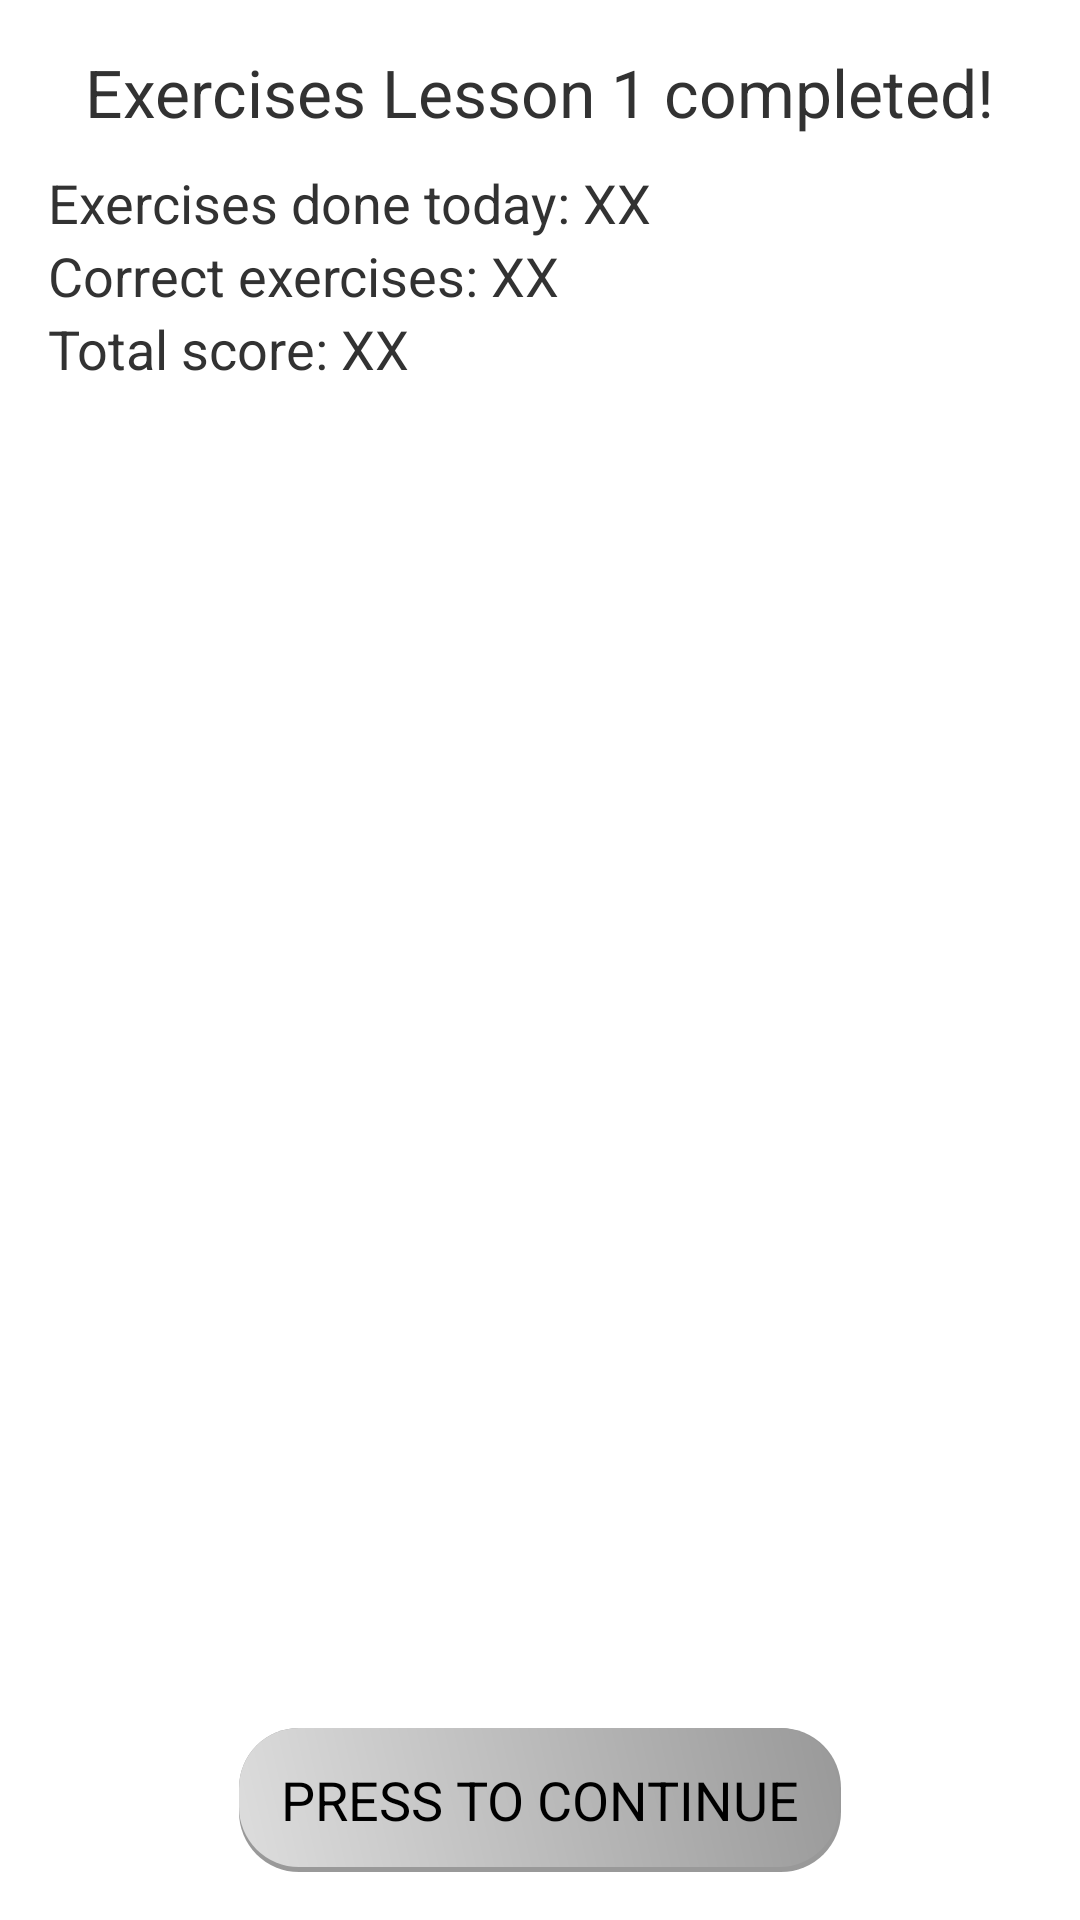

Layout XML and referenced resources for this Android screen:
<!-- AndroidManifest.xml: application theme EnglishTrainingDayTheme -->
<!-- res/layout/activity_results.xml -->
<RelativeLayout xmlns:android="http://schemas.android.com/apk/res/android"
    xmlns:tools="http://schemas.android.com/tools"
    android:layout_width="match_parent"
    android:layout_height="match_parent"
    android:paddingBottom="@dimen/activity_vertical_margin"
    android:paddingLeft="@dimen/activity_horizontal_margin"
    android:paddingRight="@dimen/activity_horizontal_margin"
    android:paddingTop="@dimen/activity_vertical_margin"
    tools:context="com.android.tfc.englishtrainingday.activities.ResultsActivity">

    <TextView
        android:id="@+id/txtTitle"
        android:layout_width="wrap_content"
        android:layout_height="wrap_content"
        android:layout_centerHorizontal="true"
        android:layout_marginBottom="10dp"
        android:text="Exercises Lesson 1 completed!"
        android:textSize="@dimen/textsize_item_L" />

    <TextView
        android:id="@+id/txtExercisesDone"
        android:layout_width="match_parent"
        android:layout_height="wrap_content"
        android:layout_below="@+id/txtTitle"
        android:text="Exercises done today: XX"
        android:textSize="@dimen/textsize_item" />

    <TextView
        android:id="@+id/txtExercisesOk"
        android:layout_width="match_parent"
        android:layout_height="wrap_content"
        android:layout_below="@+id/txtExercisesDone"
        android:text="Correct exercises: XX"
        android:textSize="@dimen/textsize_item" />

    <TextView
        android:id="@+id/txtScore"
        android:layout_width="match_parent"
        android:layout_height="wrap_content"
        android:layout_below="@+id/txtExercisesOk"
        android:text="Total score: XX"
        android:textSize="@dimen/textsize_item" />

    <LinearLayout
        android:id="@+id/graph"
        android:layout_width="match_parent"
        android:layout_height="match_parent"
        android:layout_below="@+id/txtScore"
        android:layout_marginBottom="@dimen/graph_margin_bottom"
        android:orientation="vertical" />

    <Button
        android:id="@+id/buttonResults"
        android:layout_width="wrap_content"
        android:layout_height="wrap_content"
        android:layout_alignParentBottom="true"
        android:layout_centerHorizontal="true"
        android:background="@drawable/shadow_button_message"
        android:text="@string/button_continue" />


</RelativeLayout>
<!-- resources referenced by this layout -->
<resources>
  <dimen name="activity_horizontal_margin">16dp</dimen>
  <dimen name="activity_vertical_margin">16dp</dimen>
  <dimen name="graph_margin_bottom">75dp</dimen>
  <dimen name="textsize_item">18sp</dimen>
  <dimen name="textsize_item_L">22sp</dimen>
  <!-- drawable shadow_button_message (drawable) -->
  <?xml version="1.0" encoding="utf-8"?>
  <layer-list xmlns:android="http://schemas.android.com/apk/res/android">
  
      <item android:drawable="@drawable/shadow_rectangle_round_corners" />
  
      <item
          android:bottom="5px"
          android:drawable="@drawable/button_message"
          android:right="2px" />
  
  </layer-list>
  <string name="button_continue">PRESS TO CONTINUE</string>
  <style name="EnglishTrainingDayTheme" parent="android:Theme.Holo.Light.DarkActionBar">
          <item name="android:actionBarStyle">@style/EtdActionBar</item>
          <item name="android:actionBarTabBarStyle">@style/EtdActionBarTab</item>
          <item name="android:actionBarTabTextStyle">@style/EtdActionBarTabText</item>
      </style>
  <!-- drawable shadow_rectangle_round_corners (drawable) -->
  <?xml version="1.0" encoding="utf-8"?>
  <shape xmlns:android="http://schemas.android.com/apk/res/android"
      android:shape="rectangle">
  
      <solid android:color="@color/shadow" />
  
      <corners android:radius="@dimen/radius_corner" />
  
  </shape>
  <!-- drawable button_message (drawable) -->
  <?xml version="1.0" encoding="utf-8"?>
  <shape xmlns:android="http://schemas.android.com/apk/res/android"
      android:shape="rectangle">
  
      <gradient
          android:angle="45"
          android:endColor="@color/button_message_background_end"
          android:startColor="@color/button_message_background_start" />
  
      <size android:width="@dimen/button_rectangle_size" />
  
      <corners android:radius="@dimen/radius_corner" />
  
  </shape>
  <style name="EtdActionBar" parent="@android:style/Widget.Holo.Light.ActionBar.Solid.Inverse">
          <item name="android:background">@color/actionbar_color</item>
      </style>
  <style name="EtdActionBarTab" parent="@android:style/Widget.Holo.ActionBar.TabBar">
          <item name="android:background">@color/tab_bar_background</item>
      </style>
  <style name="EtdActionBarTabText" parent="@android:style/Widget.Holo.ActionBar.TabText">
          <item name="android:textColor">@color/tab_bar_text</item>
      </style>
  <color name="shadow">#66000000</color>
  <dimen name="radius_corner">20dp</dimen>
  <color name="button_message_background_end">#999999</color>
  <color name="button_message_background_start">#DDDDDD</color>
  <dimen name="button_rectangle_size">200dp</dimen>
  <color name="actionbar_color">#003399</color>
  <color name="tab_bar_background">#333333</color>
  <color name="tab_bar_text">#FFFFFF</color>
</resources>
